Run: headless pygame with SDL's dummy video driver; simulated clock (each Clock.tick advances the game by its frame time, no real sleeping); random seed 0; keys injected as events and as key.get_pressed() state; mouse plan: one left click at the window centre at the start of phase 2, then a move to the lower-right quarter at the start of phase 3.
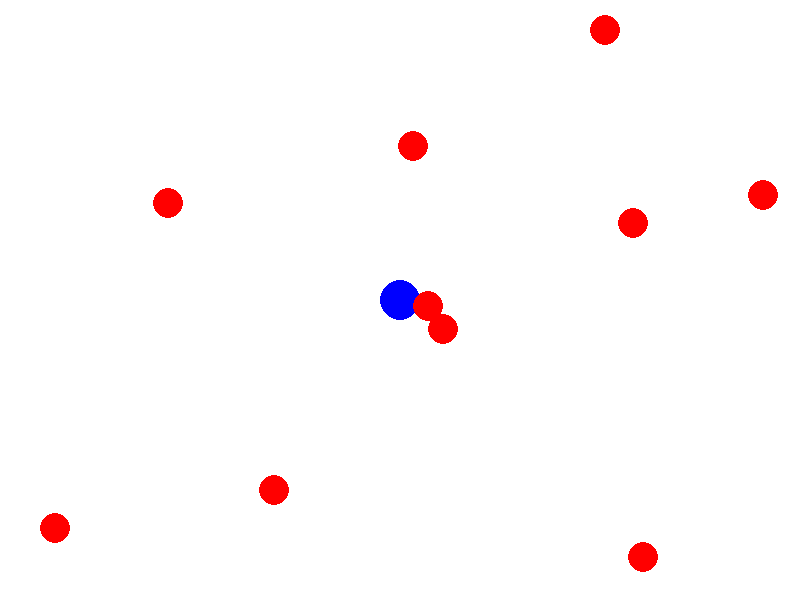
Frame 1 of 4 · flips 1–60 · no input
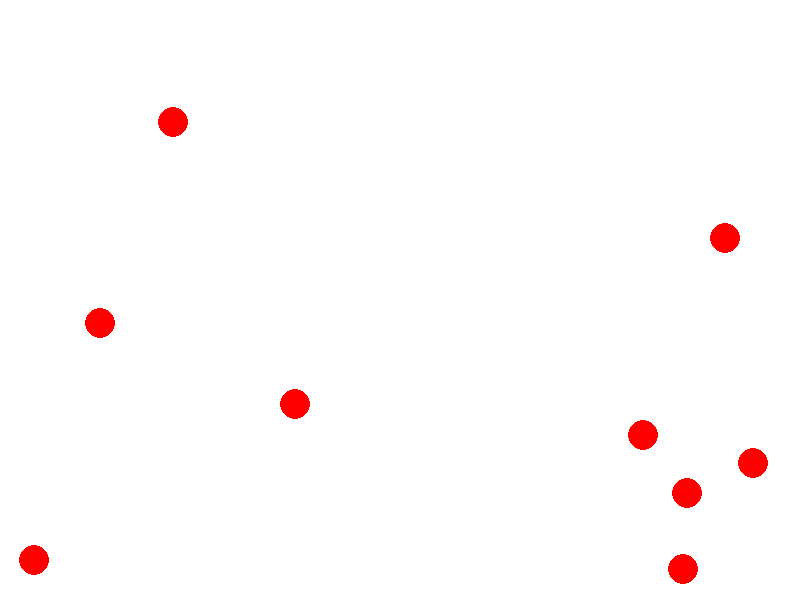
Frame 2 of 4 · flips 61–180 · clicked the window centre · tapped SPACE, RETURN · held RIGHT (→), D
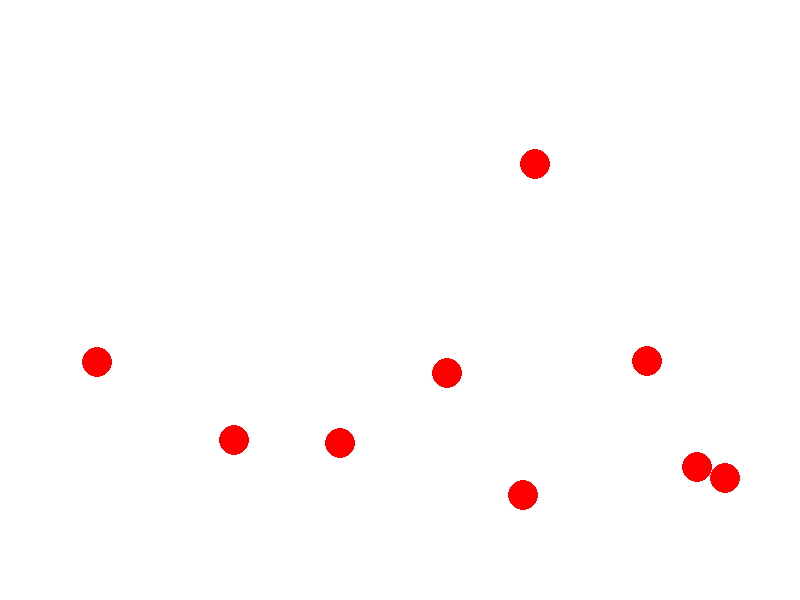
Frame 3 of 4 · flips 181–300 · moved the mouse to the lower-right quarter · held DOWN (↓), S
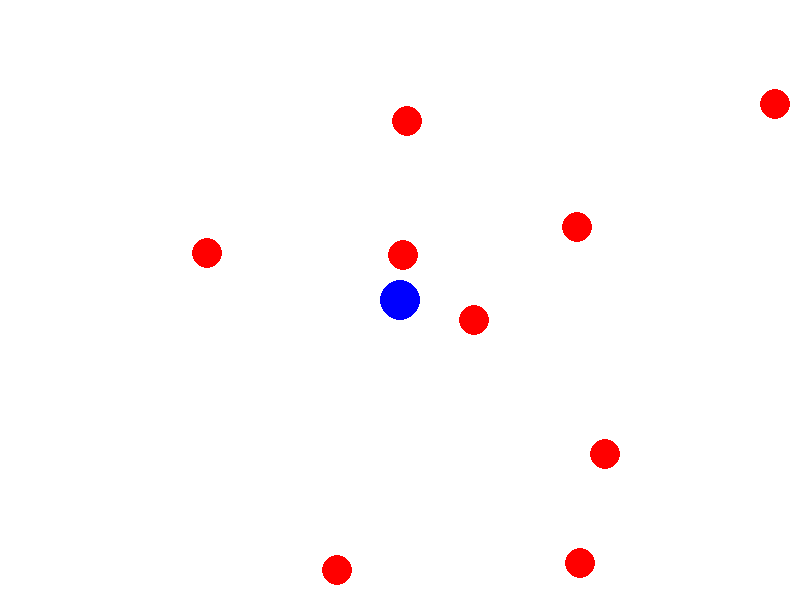
Frame 4 of 4 · flips 301–420 · held LEFT (←), A, UP (↑), W

The pygame program that drew these frames:

import pygame
import random
import math

pygame.init()
ANCHO = 800
ALTO = 600
pantalla = pygame.display.set_mode((ANCHO, ALTO))
pygame.display.set_caption("Dispara a las bolas enemigas")


BLANCO = (255, 255, 255)
NEGRO = (0, 0, 0)
ROJO = (255, 0, 0)
AZUL = (0, 0, 255)


reloj = pygame.time.Clock()
FPS = 60


jugador_radio = 20
jugador_x = ANCHO // 2 # coordenada x del jugador
jugador_y = ALTO // 2 # coordenada y
velocidad_jugador = 5


balas = [] # diccionario vacio destinado a balas del jugador

enemigos = [] # diccionario vacio destinado a enemigos
for _ in range(10):
    enemigo_x = random.randint(0, ANCHO)
    enemigo_y = random.randint(0, ALTO)
    enemigo_dx = random.choice([-2, -1, 1, 2])
    enemigo_dy = random.choice([-2, -1, 1, 2])
    enemigo_radio = 15
    enemigos.append({
        "x": enemigo_x,
        "y": enemigo_y,
        "dx": enemigo_dx,
        "dy": enemigo_dy,
        "radio": enemigo_radio
    })

# Función para dibujar al jugador
def dibujar_jugador():
    pygame.draw.circle(pantalla, AZUL, (jugador_x, jugador_y), jugador_radio)

# Función para dibujar las balas
def dibujar_balas():
    for bala in balas:
        pygame.draw.circle(pantalla, NEGRO, (int(bala["x"]), int(bala["y"])), bala["radio"])

# Función para dibujar los enemigos
def dibujar_enemigos():
    for enemigo in enemigos:
        pygame.draw.circle(pantalla, ROJO, (int(enemigo["x"]), int(enemigo["y"])), enemigo["radio"])

# Mover balas
def mover_balas():
    for bala in balas:
        bala["x"] += bala["dx"]
        bala["y"] += bala["dy"]

# Mover enemigos
def mover_enemigos():
    for enemigo in enemigos:
        enemigo["x"] += enemigo["dx"]
        enemigo["y"] += enemigo["dy"]

        # Rebotan en los bordes
        if enemigo["x"] - enemigo["radio"] <= 0 or enemigo["x"] + enemigo["radio"] >= ANCHO:
            enemigo["dx"] *= -1
        if enemigo["y"] - enemigo["radio"] <= 0 or enemigo["y"] + enemigo["radio"] >= ALTO:
            enemigo["dy"] *= -1

# Verificar colisiones entre balas y enemigos
def verificar_colisiones():
    global enemigos
    enemigos_restantes = []
    for enemigo in enemigos:
        golpeado = False
        for bala in balas:
            distancia = math.hypot(bala["x"] - enemigo["x"], bala["y"] - enemigo["y"])
            if distancia < bala["radio"] + enemigo["radio"]:
                golpeado = True
                break
        if not golpeado:
            enemigos_restantes.append(enemigo)
    enemigos = enemigos_restantes

# Bucle principal del juego
jugando = True
while jugando:
    pantalla.fill(BLANCO)

    for evento in pygame.event.get():
        if evento.type == pygame.QUIT:
            jugando = False

        # Disparo con clic izquierdo
        if evento.type == pygame.MOUSEBUTTONDOWN and evento.button == 1:
            mouse_x, mouse_y = pygame.mouse.get_pos()
            angulo = math.atan2(mouse_y - jugador_y, mouse_x - jugador_x)
            velocidad_bala = 10
            dx = velocidad_bala * math.cos(angulo)
            dy = velocidad_bala * math.sin(angulo)
            bala = {
                "x": jugador_x,
                "y": jugador_y,
                "dx": dx,
                "dy": dy,
                "radio": 8
            }
            balas.append(bala)

    # Movimiento del jugador con teclas WASD
    teclas = pygame.key.get_pressed()
    if teclas[pygame.K_w]:
        jugador_y -= velocidad_jugador
    if teclas[pygame.K_s]:
        jugador_y += velocidad_jugador
    if teclas[pygame.K_a]:
        jugador_x -= velocidad_jugador
    if teclas[pygame.K_d]:
        jugador_x += velocidad_jugador

    mover_balas()
    mover_enemigos()
    verificar_colisiones()

    dibujar_jugador()
    dibujar_balas()
    dibujar_enemigos()

    # Si no hay enemigos, mostrar mensaje de victoria
    if not enemigos:
        fuente = pygame.font.SysFont(None, 60)
        texto = fuente.render("¡Ganaste!", True, NEGRO)
        pantalla.blit(texto, (ANCHO // 2 - 120, ALTO // 2 - 30))

    pygame.display.update()
    reloj.tick(FPS)

pygame.quit()
